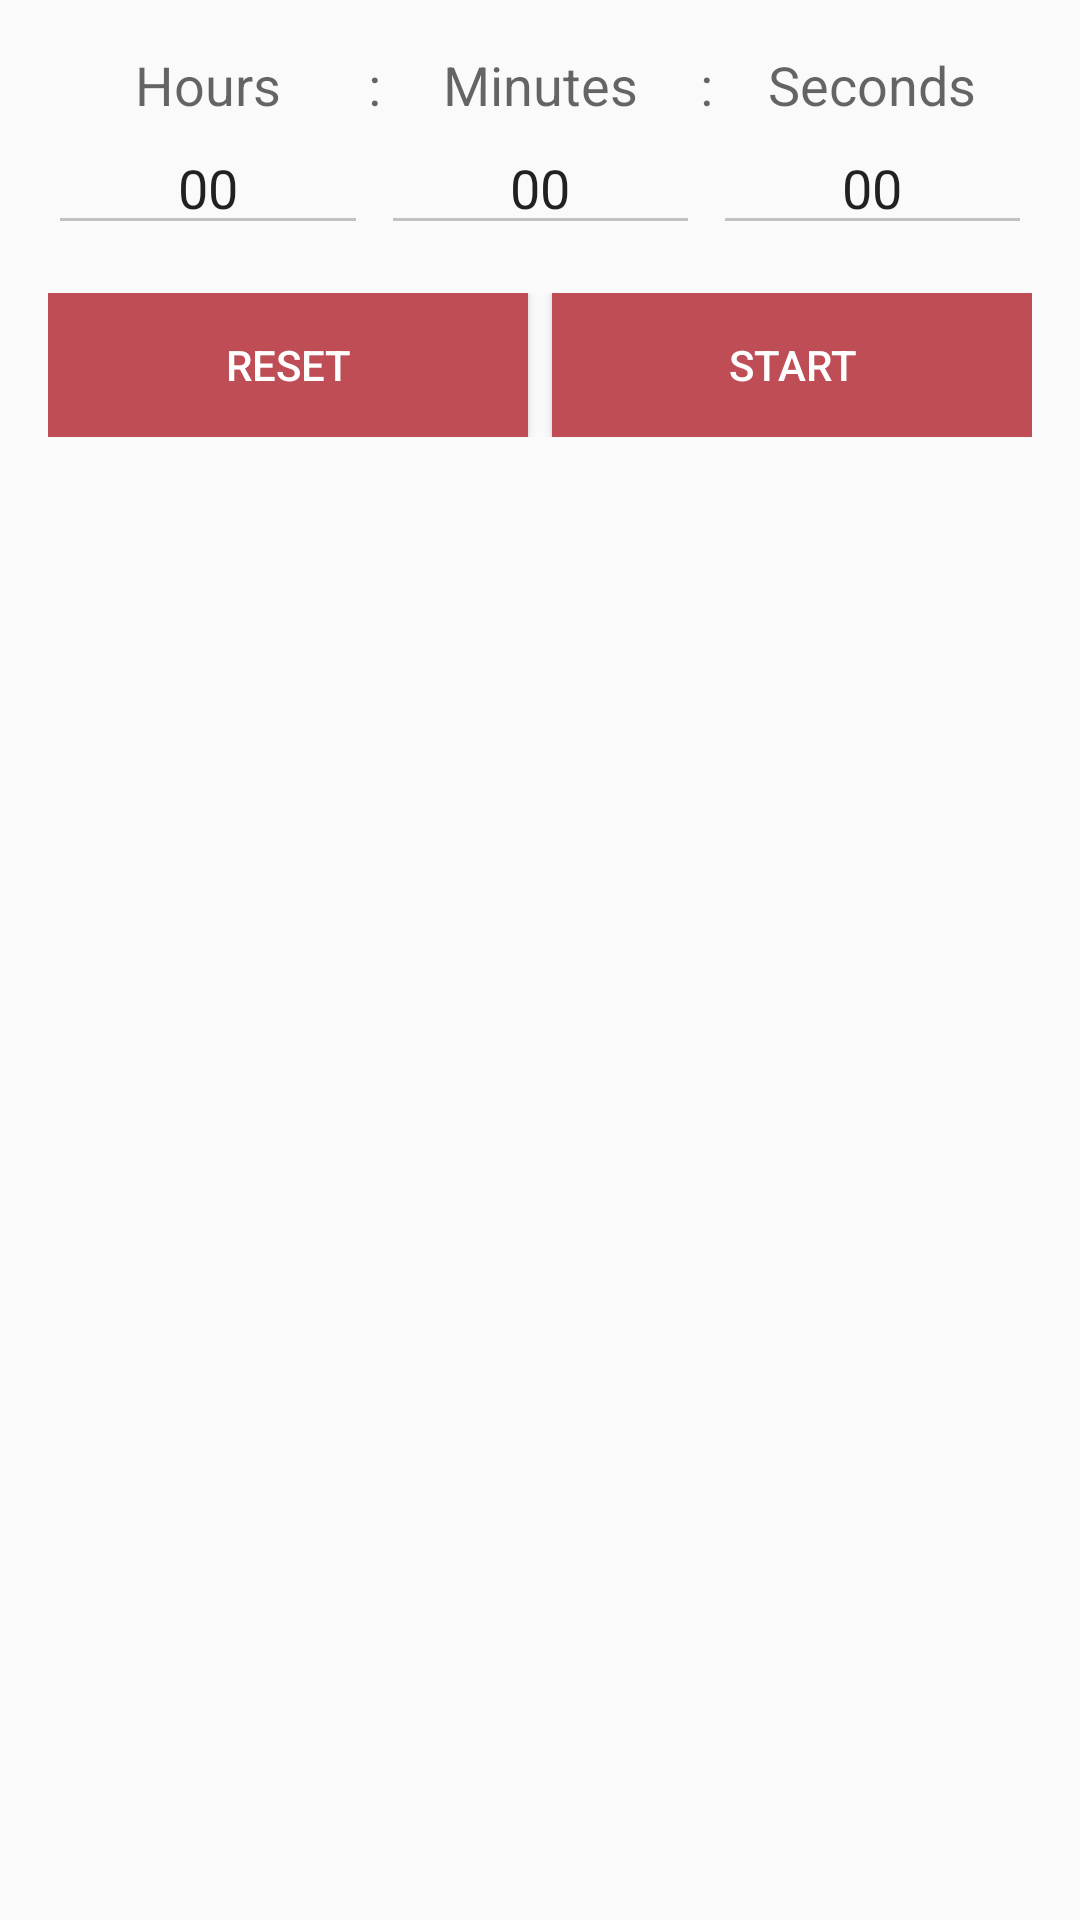

This screen was rendered from an Android layout file. Write that file and the resources it references.
<!-- AndroidManifest.xml: application theme AppBaseTheme -->
<!-- res/layout/timer_edit.xml -->
<?xml version="1.0" encoding="utf-8"?>

<LinearLayout xmlns:android="http://schemas.android.com/apk/res/android"
    android:orientation="vertical" android:layout_width="match_parent"
    android:layout_height="wrap_content">

    <LinearLayout
        android:orientation="horizontal"
        android:layout_width="wrap_content"
        android:layout_height="wrap_content"
        android:layout_margin="16dp">

        <LinearLayout
            android:orientation="vertical"
            android:layout_width="wrap_content"
            android:layout_height="wrap_content"
            android:layout_weight="2">

            <TextView
                android:layout_width="match_parent"
                android:layout_height="wrap_content"
                android:textAppearance="?android:attr/textAppearanceMedium"
                android:text="Hours"
                android:id="@+id/textView5"
                android:gravity="center" />

            <EditText
                android:layout_width="wrap_content"
                android:layout_height="wrap_content"
                android:inputType="numberSigned"
                android:ems="10"
                android:id="@+id/hours_edit"
                android:gravity="center"
                android:text="00" />
        </LinearLayout>

        <TextView
            android:layout_width="wrap_content"
            android:layout_height="wrap_content"
            android:textAppearance="?android:attr/textAppearanceMedium"
            android:text=":"
            android:id="@+id/textView3" />

        <LinearLayout
            android:orientation="vertical"
            android:layout_width="wrap_content"
            android:layout_height="wrap_content"
            android:layout_weight="2">
            <TextView
                android:layout_width="match_parent"
                android:layout_height="wrap_content"
                android:textAppearance="?android:attr/textAppearanceMedium"
                android:text="Minutes"
                android:id="@+id/textView2"
                android:gravity="center" />

            <EditText
                android:layout_width="wrap_content"
                android:layout_height="wrap_content"
                android:inputType="numberSigned"
                android:ems="10"
                android:id="@+id/mins_edit"
                android:gravity="center"
                android:text="00" />
        </LinearLayout>

        <TextView
            android:layout_width="wrap_content"
            android:layout_height="wrap_content"
            android:textAppearance="?android:attr/textAppearanceMedium"
            android:text=":"
            android:id="@+id/textView4" />

        <LinearLayout
            android:orientation="vertical"
            android:layout_width="wrap_content"
            android:layout_height="wrap_content"
            android:layout_weight="2">
            <TextView
                android:layout_width="match_parent"
                android:layout_height="wrap_content"
                android:textAppearance="?android:attr/textAppearanceMedium"
                android:text="Seconds"
                android:id="@+id/textView6"
                android:gravity="center" />

            <EditText
                android:layout_width="wrap_content"
                android:layout_height="wrap_content"
                android:inputType="numberSigned"
                android:ems="10"
                android:id="@+id/secs_edit"
                android:gravity="center"
                android:text="00" />
        </LinearLayout>
    </LinearLayout>

    <LinearLayout
        android:orientation="horizontal"
        android:layout_width="match_parent"
        android:layout_height="wrap_content"
        android:layout_marginLeft="16dp"
        android:layout_marginRight="16dp"
        android:layout_marginBottom="16dp">

        <Button
            android:layout_width="wrap_content"
            android:layout_height="wrap_content"
            android:text="RESET"
            android:id="@+id/reset_edit"
            android:layout_weight="1"
            android:background="#be4d56"
            android:textColor="#FFF"
            android:layout_marginRight="4dp" />

        <Button
            android:layout_width="wrap_content"
            android:layout_height="wrap_content"
            android:text="START"
            android:id="@+id/start_edit"
            android:layout_weight="1"
            android:background="#be4d56"
            android:textColor="#FFF"
            android:layout_marginLeft="4dp" />

    </LinearLayout>
</LinearLayout>
<!-- resources referenced by this layout -->
<resources>
  <style name="AppBaseTheme" parent="Theme.AppCompat.Light.DarkActionBar">
          
          <item name="android:windowContentTransitions">true</item>
          <item name="colorPrimary">@color/color_primary</item>
          <item name="colorPrimaryDark">@color/color_primary_dark</item>
          <item name="colorAccent">@color/accent_color</item>
          <item name="colorControlHighlight">#99C1C1C1</item>
          <item name="colorControlNormal">#C1C1C1</item>
  
      </style>
  <color name="color_primary">#36474F</color>
  <color name="color_primary_dark">#273238</color>
  <color name="accent_color">#c56068</color>
</resources>
